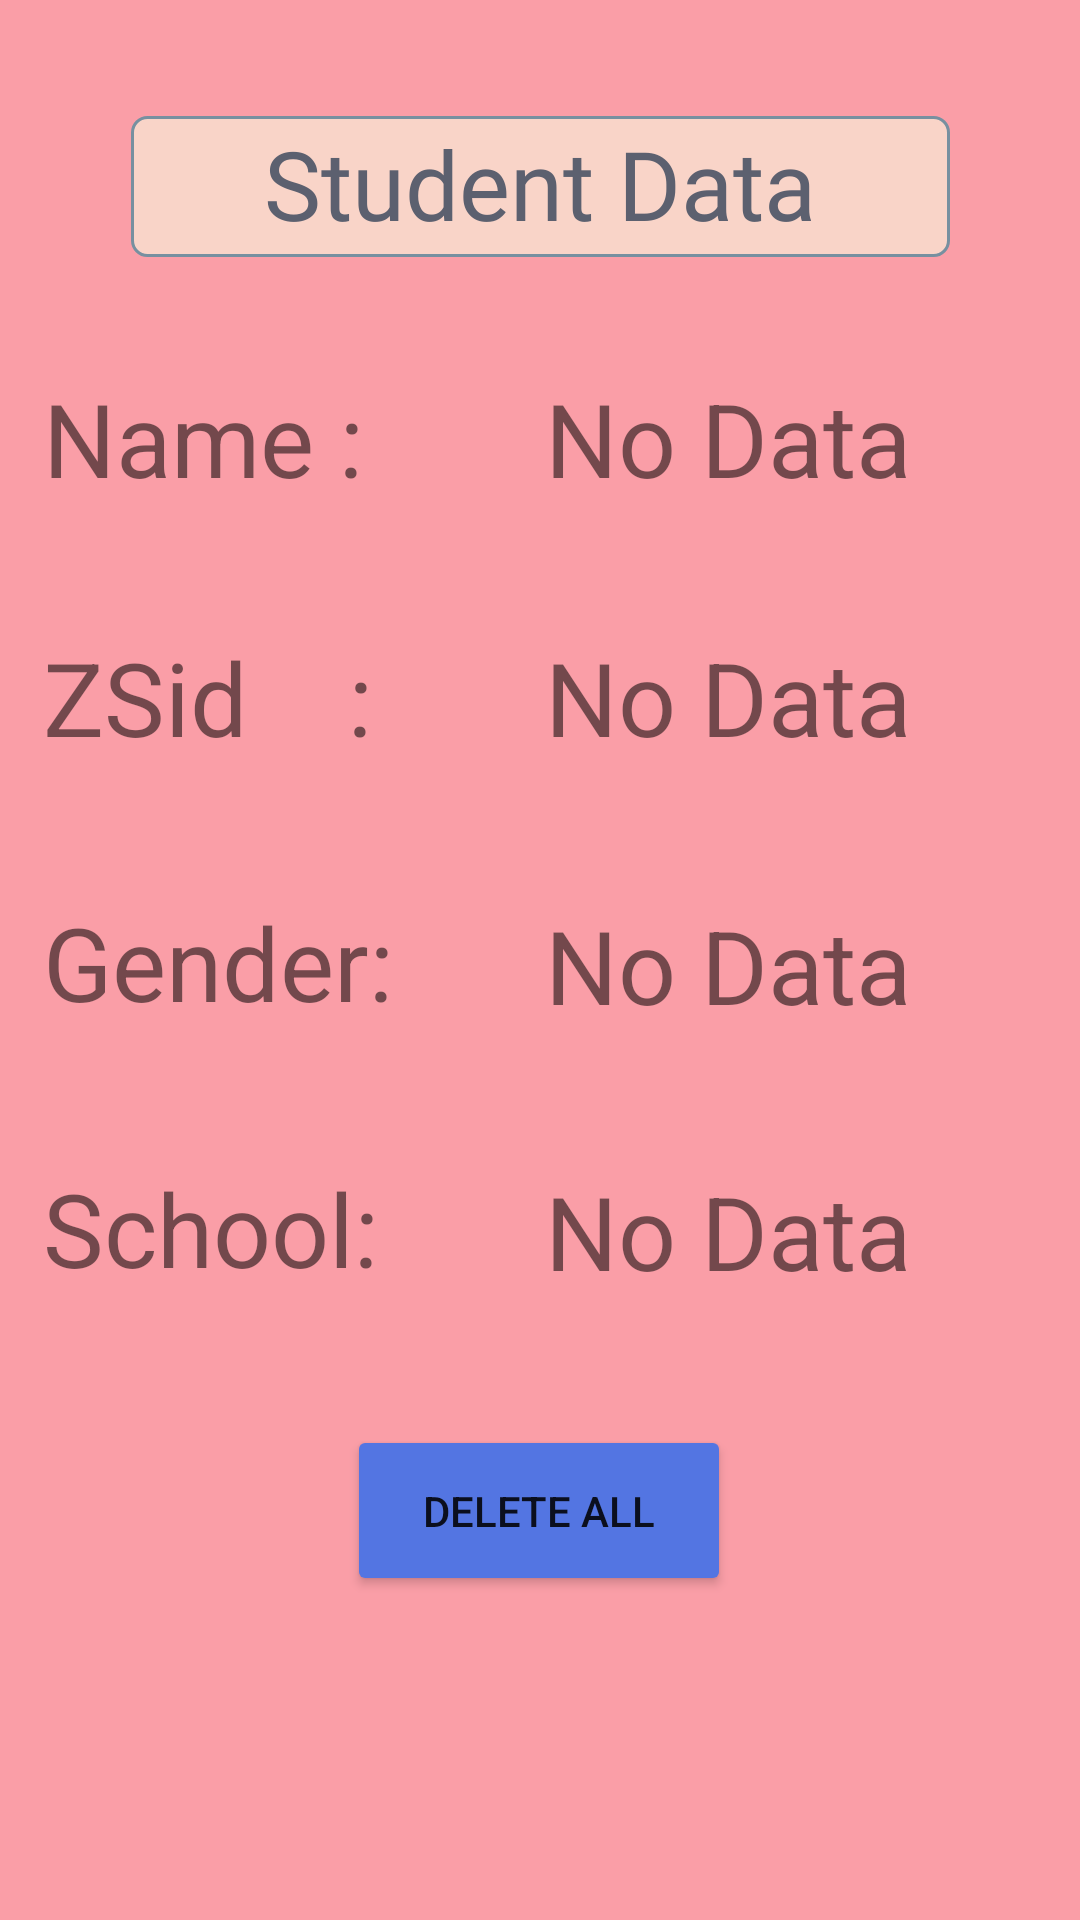

The Android layout XML behind this screen, and the referenced resources:
<!-- AndroidManifest.xml: application theme Theme.A7SimpleRoomApp -->
<!-- res/layout/fragment_data.xml -->
<?xml version="1.0" encoding="utf-8"?>
<layout xmlns:android="http://schemas.android.com/apk/res/android"
    xmlns:app="http://schemas.android.com/apk/res-auto"
    xmlns:tools="http://schemas.android.com/tools">


    <androidx.constraintlayout.widget.ConstraintLayout
        android:layout_width="match_parent"
        android:layout_height="match_parent"
        android:background="#FA9EA7"
        tools:context=".DataFragment">


        <TextView
            android:id="@+id/sclTitle"
            android:layout_width="335dp"
            android:layout_height="50dp"
            android:text="School:"
            android:textSize="34sp"
            app:layout_constraintBottom_toBottomOf="parent"
            app:layout_constraintEnd_toEndOf="parent"
            app:layout_constraintHorizontal_bias="0.578"
            app:layout_constraintStart_toStartOf="parent"
            app:layout_constraintTop_toBottomOf="@+id/inputFrag2"
            app:layout_constraintVertical_bias="0.597" />

        <TextView
            android:id="@+id/inputFrag2"
            android:layout_width="273dp"
            android:layout_height="47dp"
            android:background="@drawable/rounded"
            android:fontFamily="@font/cantora_one"
            android:text="@string/studentData"
            android:textAlignment="center"
            android:textColor="#5C606F"
            android:textSize="32sp"
            app:layout_constraintBottom_toBottomOf="parent"
            app:layout_constraintEnd_toEndOf="parent"
            app:layout_constraintStart_toStartOf="parent"
            app:layout_constraintTop_toTopOf="parent"
            app:layout_constraintVertical_bias="0.065" />

        <TextView
            android:id="@+id/nameTitle"
            android:layout_width="335dp"
            android:layout_height="50dp"
            android:text="Name :"
            android:textSize="34sp"
            app:layout_constraintBottom_toBottomOf="parent"
            app:layout_constraintEnd_toEndOf="parent"
            app:layout_constraintHorizontal_bias="0.571"
            app:layout_constraintStart_toStartOf="parent"
            app:layout_constraintTop_toBottomOf="@+id/inputFrag2"
            app:layout_constraintVertical_bias="0.075" />

        <TextView
            android:id="@+id/nameShow"
            android:layout_width="213dp"
            android:layout_height="49dp"
            android:text="No Data"
            android:textAlignment="center"
            android:textSize="34sp"
            app:layout_constraintBottom_toBottomOf="@+id/nameTitle"
            app:layout_constraintEnd_toEndOf="@+id/nameTitle"
            app:layout_constraintHorizontal_bias="1.0"
            app:layout_constraintStart_toStartOf="@+id/nameTitle"
            app:layout_constraintTop_toTopOf="@+id/nameTitle"
            app:layout_constraintVertical_bias="0.0" />

        <TextView
            android:id="@+id/zsidTitle"
            android:layout_width="335dp"
            android:layout_height="50dp"
            android:text="ZSid    :"
            android:textSize="34sp"
            app:layout_constraintBottom_toBottomOf="parent"
            app:layout_constraintEnd_toEndOf="parent"
            app:layout_constraintHorizontal_bias="0.578"
            app:layout_constraintStart_toStartOf="parent"
            app:layout_constraintTop_toBottomOf="@+id/inputFrag2"
            app:layout_constraintVertical_bias="0.246" />

        <TextView
            android:id="@+id/zsidShow"
            android:layout_width="213dp"
            android:layout_height="49dp"
            android:text="No Data"
            android:textAlignment="center"
            android:textSize="34sp"
            app:layout_constraintBottom_toBottomOf="@+id/zsidTitle"
            app:layout_constraintEnd_toEndOf="@+id/zsidTitle"
            app:layout_constraintHorizontal_bias="1.0"
            app:layout_constraintStart_toStartOf="@+id/zsidTitle"
            app:layout_constraintTop_toTopOf="@+id/zsidTitle"
            app:layout_constraintVertical_bias="0.0" />

        <TextView
            android:id="@+id/genTitle"
            android:layout_width="335dp"
            android:layout_height="50dp"
            android:text="Gender:"
            android:textSize="34sp"
            app:layout_constraintBottom_toBottomOf="parent"
            app:layout_constraintEnd_toEndOf="parent"
            app:layout_constraintHorizontal_bias="0.578"
            app:layout_constraintStart_toStartOf="parent"
            app:layout_constraintTop_toBottomOf="@+id/inputFrag2"
            app:layout_constraintVertical_bias="0.421" />

        <TextView
            android:id="@+id/genShow"
            android:layout_width="213dp"
            android:layout_height="49dp"
            android:text="No Data"
            android:textAlignment="center"
            android:textSize="34sp"
            app:layout_constraintBottom_toBottomOf="@+id/genTitle"
            app:layout_constraintEnd_toEndOf="@+id/genTitle"
            app:layout_constraintHorizontal_bias="1.0"
            app:layout_constraintStart_toStartOf="@+id/genTitle"
            app:layout_constraintTop_toTopOf="@+id/genTitle"
            app:layout_constraintVertical_bias="1.0" />

        <TextView
            android:id="@+id/sclShow"
            android:layout_width="213dp"
            android:layout_height="49dp"
            android:text="No Data"
            android:textAlignment="center"
            android:textSize="34sp"
            app:layout_constraintBottom_toBottomOf="@+id/sclTitle"
            app:layout_constraintEnd_toEndOf="@+id/sclTitle"
            app:layout_constraintHorizontal_bias="1.0"
            app:layout_constraintStart_toStartOf="@+id/sclTitle"
            app:layout_constraintTop_toTopOf="@+id/sclTitle"
            app:layout_constraintVertical_bias="1.0" />

        <Button
            android:id="@+id/deleteButton"
            android:layout_width="128dp"
            android:layout_height="57dp"
            android:backgroundTint="#5375E2"
            android:text="Delete All"
            app:layout_constraintBottom_toBottomOf="parent"
            app:layout_constraintEnd_toEndOf="parent"
            app:layout_constraintHorizontal_bias="0.498"
            app:layout_constraintStart_toStartOf="parent"
            app:layout_constraintTop_toBottomOf="@+id/inputFrag2"
            app:layout_constraintVertical_bias="0.783" />

    </androidx.constraintlayout.widget.ConstraintLayout>
</layout>
<!-- resources referenced by this layout -->
<resources>
  <!-- drawable rounded (drawable) -->
  <?xml version="1.0" encoding="utf-8"?>
  <shape xmlns:android="http://schemas.android.com/apk/res/android" >
      <stroke
          android:width="1dp"
          android:color="#7790A0" />
  
      <solid android:color="#F9D4C8" />
  
      <padding
          android:left="1dp"
          android:right="1dp"
          android:bottom="1dp"
          android:top="1dp" />
  
      <corners android:radius="5dp" />
  </shape>
  <string name="studentData">Student Data</string>
  <style name="Theme.A7SimpleRoomApp" parent="Theme.MaterialComponents.DayNight.DarkActionBar">
          
          <item name="colorPrimary">@color/purple_500</item>
          <item name="colorPrimaryVariant">@color/purple_700</item>
          <item name="colorOnPrimary">@color/white</item>
          
          <item name="colorSecondary">@color/teal_200</item>
          <item name="colorSecondaryVariant">@color/teal_700</item>
          <item name="colorOnSecondary">@color/black</item>
          
          <item name="android:statusBarColor">?attr/colorPrimaryVariant</item>
          
      </style>
  <!-- not gathered from this repository: default colours our renderer supplied (Android Studio template values) -->
  <color name="purple_500">#FF6200EE</color>
  <color name="purple_700">#FF3700B3</color>
  <color name="teal_200">#FF03DAC5</color>
  <color name="teal_700">#FF018786</color>
  <color name="black">#FF000000</color>
  <color name="white">#FFFFFFFF</color>
</resources>
